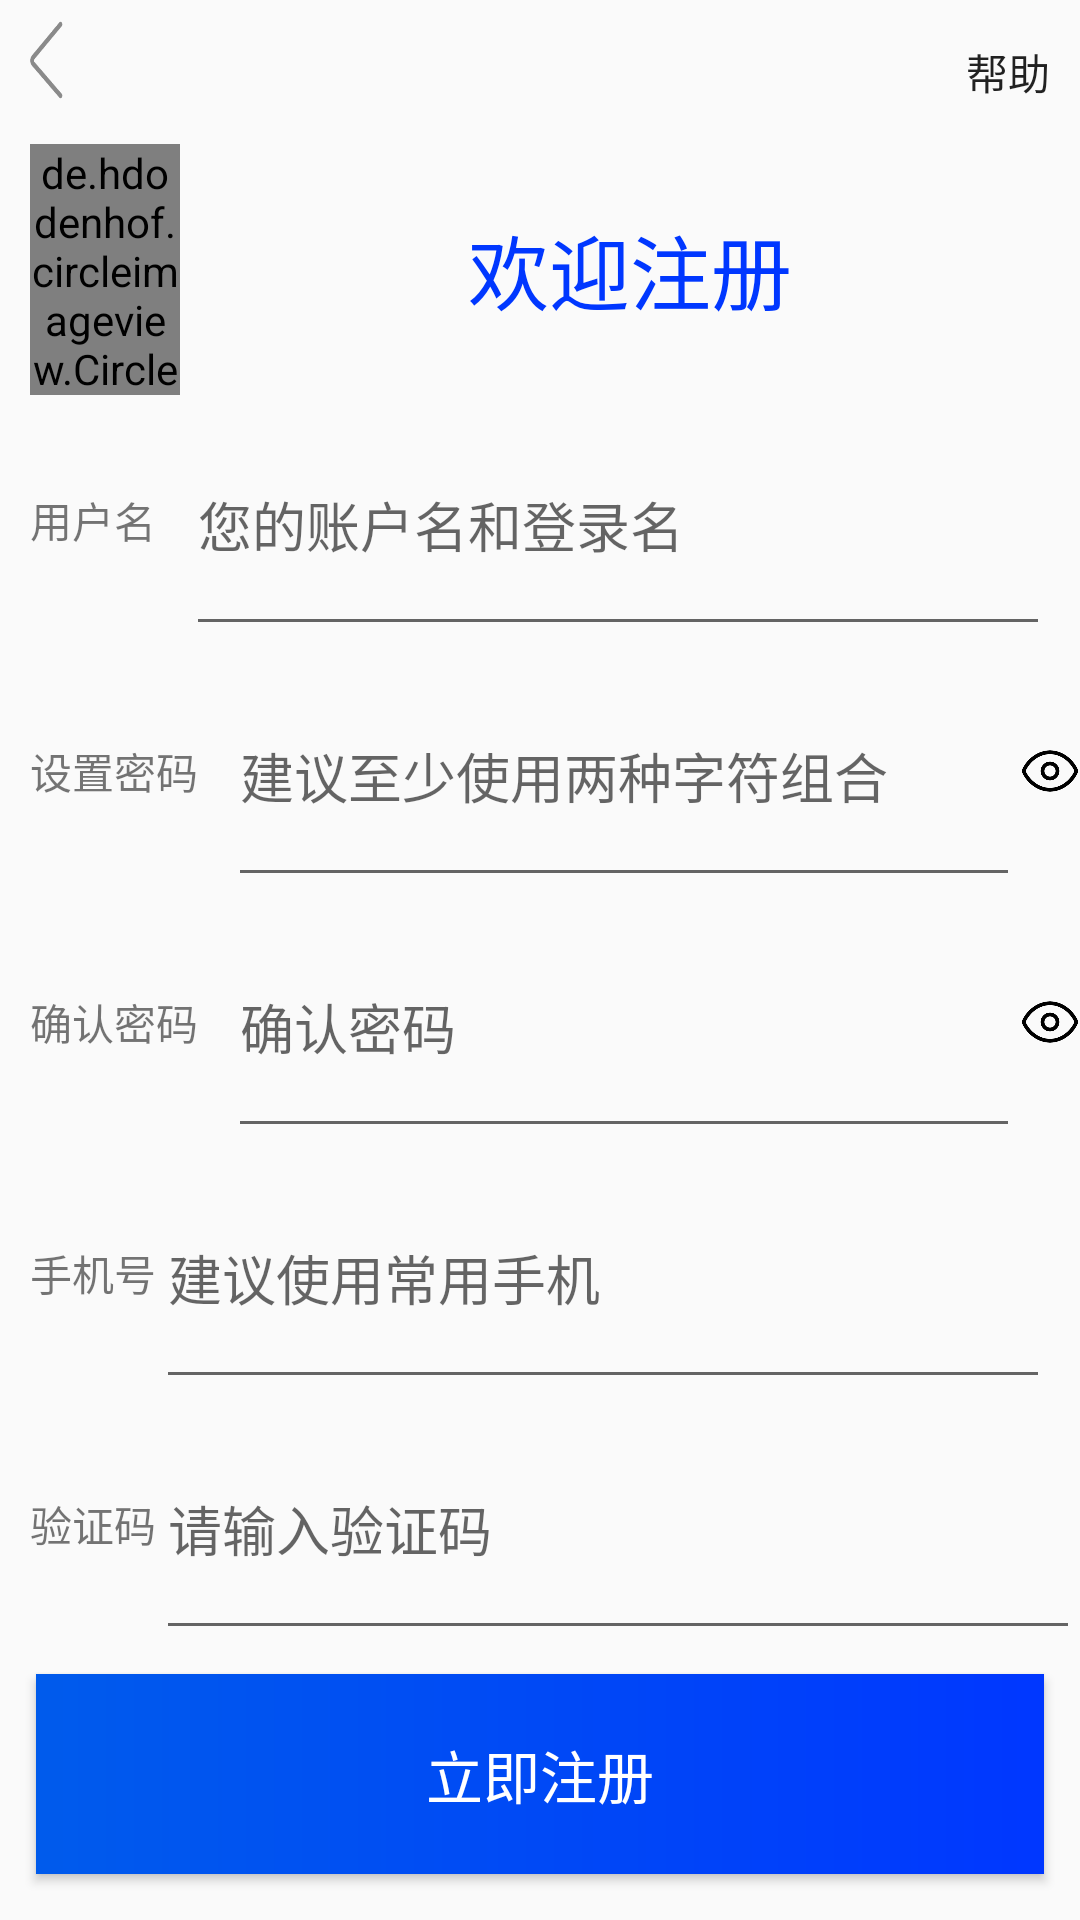

Layout XML and referenced resources for this Android screen:
<!-- AndroidManifest.xml: application theme AppTheme -->
<!-- res/layout/activity_register.xml -->
<?xml version="1.0" encoding="utf-8"?>
<LinearLayout
    xmlns:android="http://schemas.android.com/apk/res/android"
    android:layout_height="match_parent"
    android:layout_width="match_parent"
    android:orientation="vertical">

    <include layout="@layout/title"/>

    <LinearLayout
        android:layout_width="match_parent"
        android:layout_height="0dp"
        android:layout_weight="1"
        android:orientation="horizontal">

        <de.hdodenhof.circleimageview.CircleImageView
            android:layout_marginLeft="10dp"
            android:id="@+id/image_view"
            android:layout_width="50dp"
            android:layout_height="match_parent"
            android:src="@drawable/zhihu" />

        <TextView
            android:layout_width="0dp"
            android:layout_height="match_parent"
            android:layout_weight="1"
            android:gravity="center"
            android:text="欢迎注册"
            android:textColor="@color/colorBlue1"
            android:textSize="27sp" />
    </LinearLayout>

    <LinearLayout
        android:layout_width="match_parent"
        android:layout_height="0dp"
        android:layout_weight="1"
        android:orientation="horizontal">
        <TextView
            android:id="@+id/textview_username"
            android:layout_width="wrap_content"
            android:layout_height="match_parent"
            android:text="用户名"
            android:layout_marginLeft="10dp"
            android:gravity="center_vertical"
            android:layout_marginRight="10dp"
            />
        <EditText
            android:id="@+id/edittext_username"
            android:layout_width="0dp"
            android:layout_weight="1"
            android:layout_height="match_parent"
            android:hint="您的账户名和登录名"
            android:gravity="center_vertical"
            android:layout_marginRight="10dp"
            />
    </LinearLayout>

    <LinearLayout
        android:layout_width="match_parent"
        android:layout_height="0dp"
        android:layout_weight="1"
        android:orientation="horizontal">

        <TextView
            android:id="@+id/textview_password"
            android:layout_height="match_parent"
            android:layout_width="wrap_content"
            android:text="设置密码"
            android:layout_marginLeft="10dp"
            android:gravity="center_vertical"
            android:layout_marginRight="10dp"
            />
        <EditText
            android:id="@+id/edittext_pass"
            android:layout_width="0dp"
            android:layout_weight="1"
            android:layout_height="match_parent"
            android:hint="建议至少使用两种字符组合"
            android:inputType="textPassword"
            android:gravity="center_vertical"
            />
        <ImageButton
            android:id="@+id/button_eye1"
            android:layout_width="20dp"
            android:layout_height="20dp"
            android:layout_gravity="center_vertical"
            android:background="@drawable/eye"
            />
    </LinearLayout>

    <LinearLayout
        android:layout_width="match_parent"
        android:layout_height="0dp"
        android:layout_weight="1"
        android:orientation="horizontal">

        <TextView
            android:id="@+id/textview_repass"
            android:layout_width="wrap_content"
            android:layout_height="match_parent"
            android:text="确认密码"
            android:gravity="center_vertical"
            android:layout_marginLeft="10dp"
            android:layout_marginRight="10dp"
            />
        <EditText
            android:id="@+id/edittext_repass"
            android:layout_width="0dp"
            android:layout_height="match_parent"
            android:layout_weight="1"
            android:hint="确认密码"
            android:inputType="textPassword"
            android:gravity="center_vertical"
            />
        <ImageButton
            android:id="@+id/button_eye2"
            android:layout_width="20dp"
            android:layout_height="20dp"
            android:layout_gravity="center_vertical"
            android:background="@drawable/eye"
            />
    </LinearLayout>

    <LinearLayout
        android:layout_width="match_parent"
        android:layout_height="0dp"
        android:layout_weight="1"
        android:orientation="horizontal">

        <TextView
            android:id="@+id/textview_tel"
            android:layout_width="wrap_content"
            android:layout_height="match_parent"
            android:text="手机号"
            android:gravity="center_vertical"
            android:layout_marginLeft="10dp"
            android:layout_marginStart="10dp"
            android:layout_marginRight="10dp"
            />
        <EditText
            android:id="@+id/edittext_tel"
            android:layout_width="0dp"
            android:layout_weight="1"
            android:layout_height="match_parent"
            android:hint="建议使用常用手机"
            android:gravity="center_vertical"
            android:layout_marginRight="10dp"
            />
    </LinearLayout>

    <LinearLayout
        android:layout_width="match_parent"
        android:layout_height="0dp"
        android:layout_weight="1"
        android:orientation="horizontal"
        >
        <TextView
            android:id="@+id/textview_teltest"
            android:layout_width="wrap_content"
            android:layout_height="match_parent"
            android:text="验证码"
            android:layout_marginLeft="10dp"
            android:layout_marginStart="10dp"
            android:gravity="center_vertical"
            android:layout_marginRight="10dp"
            />
        <EditText
            android:id="@+id/edittext_teltest"
            android:layout_width="0dp"
            android:layout_weight="1"
            android:layout_height="match_parent"
            android:gravity="center_vertical"
            android:hint="请输入验证码"
            />
        <ImageButton
            android:id="@+id/button_teltest"
            android:layout_width="wrap_content"
            android:layout_height="wrap_content"
            android:background="@color/colorNone"
            android:layout_gravity="center_vertical"
            />
    </LinearLayout>

    <Button
        android:id="@+id/button_register"
        android:layout_width="wrap_content"
        android:layout_height="0dp"
        android:layout_weight="0.8"
        android:background="@drawable/shape3"
        android:text="立即注册"
        android:textColor="@color/colorWhite"
        android:layout_gravity="center"
        android:layout_marginTop="8dp"
        android:layout_marginBottom="15dp"
        android:layout_marginLeft="6dp"
        android:layout_marginRight="6dp"
        android:textSize="19sp"
        />
</LinearLayout>
<!-- res/layout/title.xml (included above) -->
<?xml version="1.0" encoding="utf-8"?>
<RelativeLayout
    xmlns:android="http://schemas.android.com/apk/res/android"

    android:layout_width="match_parent"
    android:layout_height="wrap_content"
    android:background="@color/colorNone">

    <Button
        android:id="@+id/back"
        android:layout_width="30dp"
        android:layout_height="40dp"
        android:background="@drawable/back"
        android:scaleType="fitCenter"
        android:layout_alignParentLeft="true"
        android:layout_alignParentStart="true" />

    <Button
        android:id="@+id/help"
        android:layout_width="wrap_content"
        android:layout_height="wrap_content"
        android:text="帮助"
        android:gravity="center_vertical|end"
        android:background="@color/colorNone"
        android:layout_alignParentEnd="true"
        android:layout_alignParentRight="true"
        android:layout_marginRight="10dp"
        />
</RelativeLayout>
<!-- resources referenced by this layout -->
<resources>
  <color name="colorBlue1">#0037ff</color>
  <color name="colorNone">#00ffffff</color>
  <color name="colorWhite">#FFFFFF</color>
  <!-- drawable back: png bitmap (drawable, 2802 bytes) -->
  <!-- drawable eye: jpg bitmap (drawable, 42083 bytes) -->
  <!-- drawable shape3 (drawable) -->
  <?xml version="1.0" encoding="utf-8"?>
  <shape xmlns:android="http://schemas.android.com/apk/res/android"
      android:shape="rectangle">
      <gradient
          android:startColor="@color/colorBlue1"
          android:endColor="@color/colorBlue2"
          android:angle="180" />
      
      <padding
          android:left="130dp"
          android:top="10dp"
          android:right="130dp"
          android:bottom="10dp"
          />
  
  </shape>
  <!-- drawable zhihu: jpg bitmap (drawable, 19746 bytes) -->
  <style name="AppTheme" parent="Theme.AppCompat.Light.NoActionBar">
          
          <item name="colorPrimary">@color/colorPrimary</item>
          <item name="colorPrimaryDark">@color/colorPrimaryDark</item>
          <item name="colorAccent">@color/colorAccent</item>
          <item name="windowNoTitle">true</item>
  </style>
  <color name="colorBlue2">#005bec</color>
  <color name="colorPrimary">#3F51B5</color>
  <color name="colorPrimaryDark">#303F9F</color>
  <color name="colorAccent">#FF4081</color>
</resources>
